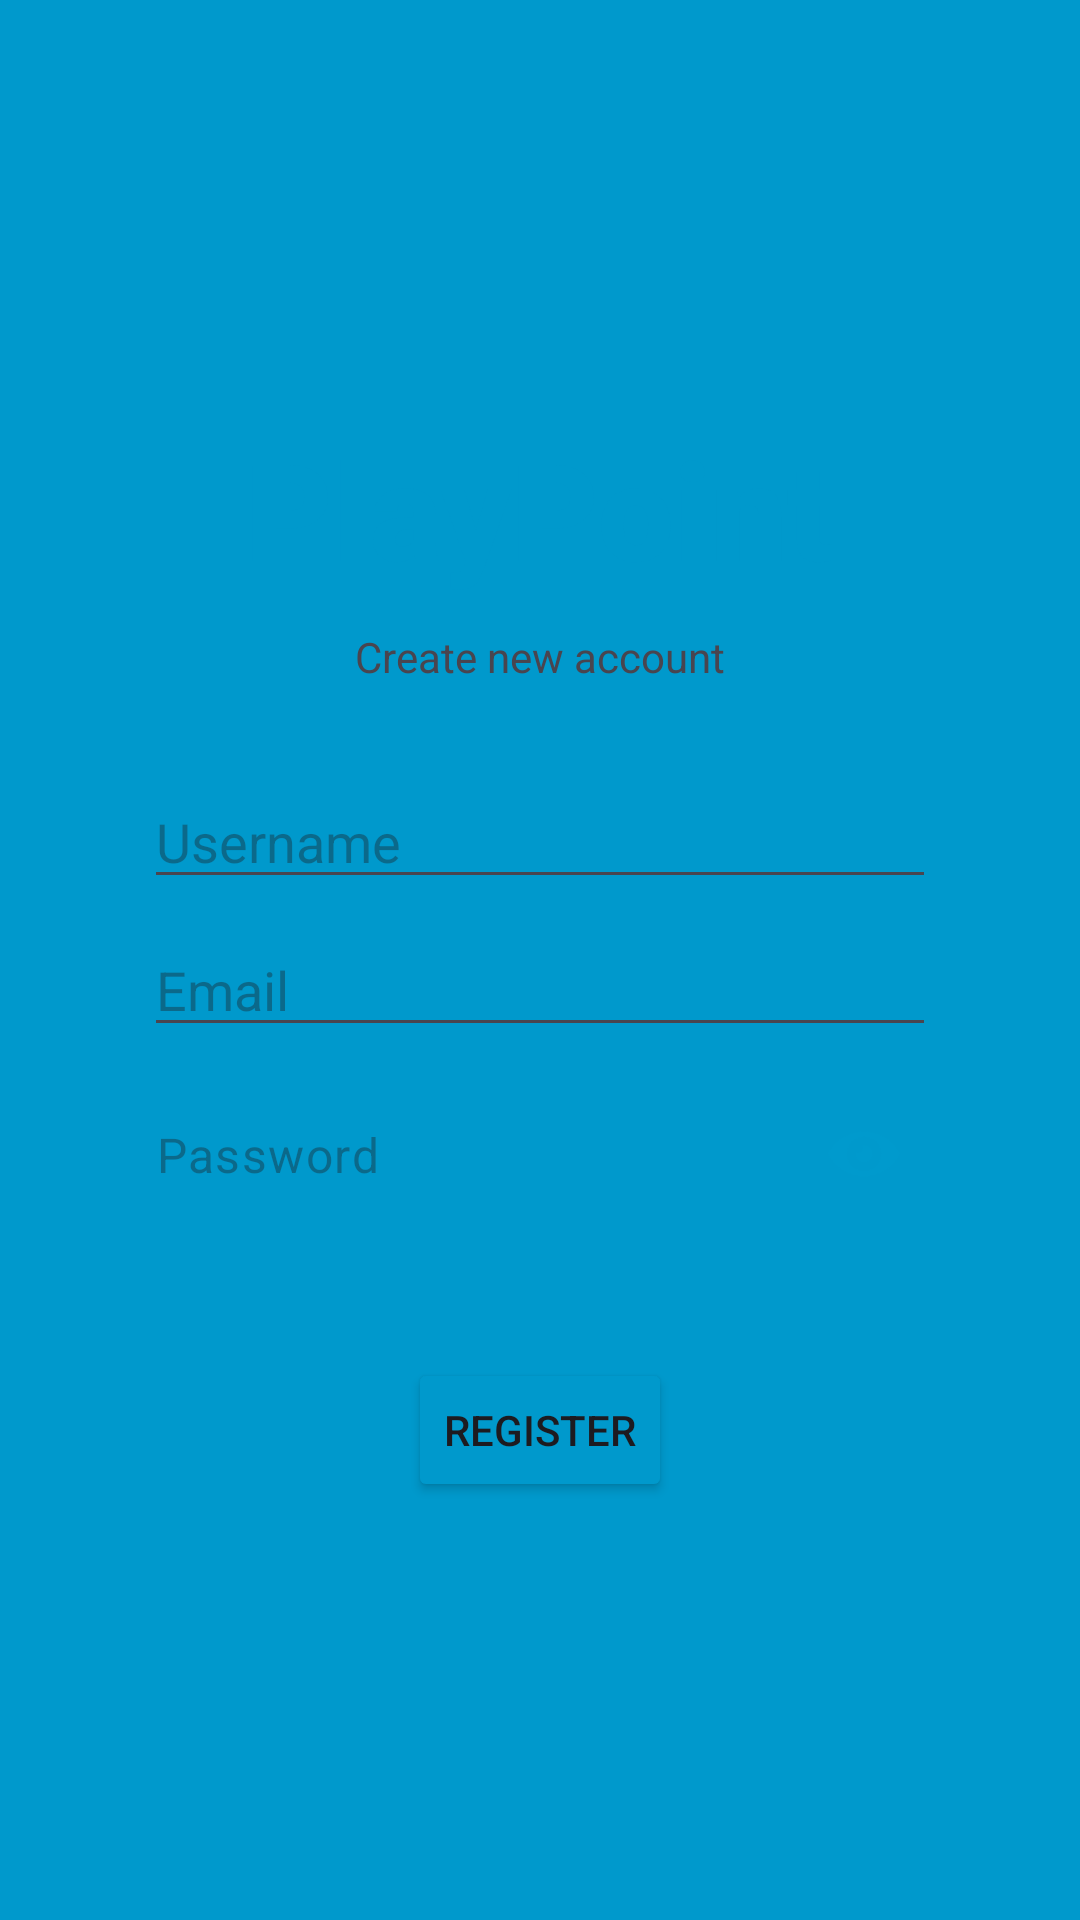

Produce the Android XML layout that renders to this screen, including the resource entries it uses.
<!-- AndroidManifest.xml: application theme Theme.PlayPoint -->
<!-- res/layout/activity_register.xml -->
<?xml version="1.0" encoding="utf-8"?>
<RelativeLayout xmlns:android="http://schemas.android.com/apk/res/android"
    xmlns:tools="http://schemas.android.com/tools"
    xmlns:app="http://schemas.android.com/apk/res-auto"
    android:id="@+id/main"
    android:layout_width="match_parent"
    android:layout_height="match_parent"
    android:background="@android:color/holo_blue_dark"
    tools:context=".RegisterActivity">

    <LinearLayout
        android:layout_width="350dp"
        android:layout_height="wrap_content"
        android:layout_centerInParent="true"
        android:layout_marginLeft="24dp"
        android:layout_marginRight="24dp"
        android:background="@drawable/rounded_corners"
        android:orientation="vertical"
        android:padding="24dp">

        <TextView
            android:id="@+id/register_title"
            android:layout_width="wrap_content"
            android:layout_height="wrap_content"
            android:layout_gravity="center_horizontal"
            android:layout_marginBottom="10dp"
            android:fontFamily="sans-serif-black"
            android:text="PlayPoint"
            android:textColor="@android:color/holo_blue_dark"
            android:textSize="45sp" />

        <TextView
            android:layout_width="wrap_content"
            android:layout_height="wrap_content"
            android:layout_gravity="center"
            android:text="Create new account"
            android:layout_marginBottom="22dp"/>

        <EditText
            android:id="@+id/username"
            android:layout_width="match_parent"
            android:layout_height="wrap_content"
            android:layout_marginTop="8dp"
            android:hint="Username"
            android:inputType="text"
            android:selectAllOnFocus="true" />

        <EditText
            android:id="@+id/email"
            android:layout_width="match_parent"
            android:layout_height="wrap_content"
            android:layout_marginTop="8dp"
            android:hint="Email"
            android:inputType="textEmailAddress"
            android:selectAllOnFocus="true" />

        <com.google.android.material.textfield.TextInputLayout
            android:layout_width="match_parent"
            android:layout_height="wrap_content"
            android:layout_marginTop="8dp"
            app:boxBackgroundMode="none"
            app:passwordToggleEnabled="true"
            app:passwordToggleDrawable="@drawable/ic_view"
            app:passwordToggleTint="@android:color/holo_blue_dark"
            app:hintEnabled="false">

            <com.google.android.material.textfield.TextInputEditText
                android:id="@+id/password"
                android:layout_width="match_parent"
                android:layout_height="wrap_content"
                android:hint="Password"
                android:inputType="textPassword"
                android:paddingStart="4dp"
                android:paddingEnd="4dp"
                android:backgroundTint="@android:color/darker_gray"/>

        </com.google.android.material.textfield.TextInputLayout>

        <Button
            android:id="@+id/register"
            android:layout_width="wrap_content"
            android:layout_height="wrap_content"
            android:layout_gravity="center_horizontal"
            android:layout_marginTop="40dp"
            android:backgroundTint="@android:color/holo_blue_dark"
            android:text="Register" />
    </LinearLayout>

</RelativeLayout>
<!-- resources referenced by this layout -->
<resources>
  <!-- drawable ic_view (drawable) -->
  <vector xmlns:android="http://schemas.android.com/apk/res/android"
      android:width="24dp"
      android:height="24dp"
      android:viewportWidth="612"
      android:viewportHeight="612"
      android:alpha="0.89">
  
      <path
          android:fillColor="@android:color/holo_blue_dark"
          android:pathData="M609.61,315.43c3.19,-5.87 3.19,-12.98 0,-18.85c-58.46,-107.64 -172.5,-180.72 -303.61,-180.72S60.86,188.93 2.39,296.57c-3.19,5.87 -3.19,12.98 0,18.85C60.86,423.07 174.89,496.15 306,496.15S551.14,423.07 609.61,315.43zM306,451.86c-80.55,0 -145.85,-65.3 -145.85,-145.85S225.45,160.14 306,160.14S451.86,225.45 451.86,306S386.55,451.86 306,451.86z"/>
  
      <path
          android:fillColor="@android:color/holo_blue_dark"
          android:pathData="M306,231.67c-6.14,0 -12.1,0.75 -17.8,2.15c5.84,6.76 9.38,15.56 9.38,25.2c0,21.3 -17.27,38.57 -38.57,38.57c-9.64,0 -18.44,-3.54 -25.2,-9.38c-1.4,5.7 -2.15,11.66 -2.15,17.8c0,41.05 33.28,74.33 74.33,74.33s74.33,-33.28 74.33,-74.33S347.05,231.67 306,231.67z"/>
  
  </vector>
  <style name="Theme.PlayPoint" parent="Base.Theme.PlayPoint" />
  <style name="Base.Theme.PlayPoint" parent="Theme.Material3.DayNight">
          
          
      </style>
</resources>
